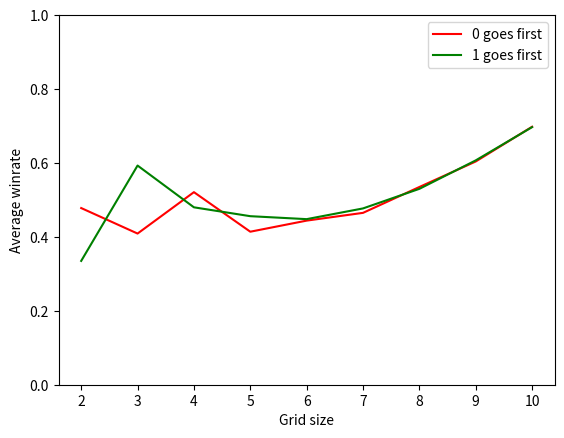

Generate this figure with matplotlib:
#this program lets you play the matrix game against a computer that plays completely randomly
from statistics import mean
import numpy as np
import matplotlib.pyplot as plt

rng = np.random.default_rng()

winner = 0

#sets up the game

#finds the winner at the end of the game
def countup():
    global winner
    if np.linalg.det(matrix) == 0:
        winner = 0
    else: 
        winner = 1

def printmatrix():
    for i in range(n):
        for j in range(n):
            print(matrix[i][j], end=" ")
        print("\n", end = "")
    print("")

#plays the game
def game(firstturn):
    if firstturn == 0:

        #first computer puts a 0 in the matrix somewhere
        while True:
            x = rng.integers(0, n)
            y = rng.integers(0, n)
            if matrix[x][y] == "-":
                matrix[x][y] = 0
                break
        
        if not any('-' in sublist for sublist in matrix):
            countup()
            return 0
        

        game(1)
        

    else:
        #second computer puts a 1 according to our strategy
        #tests for almost-zero rows and columns and places a 1 if needed
        i=0
        while i < n:
            count = 0
            gap = -1
            for j in range(0, n):
                if matrix[i][j] == 0:
                    count += 1
                elif matrix[i][j] == "-":
                    gap = j
            if count == n-1 and gap != -1:
                matrix[i][gap] = 1
                break
            i += 1
        
        #if prev test fails, tests for rows without a 1 in them
        if i == n:
            i=0
            while i < n:
                count = 0
                gap = -1
                for j in range(0, n):
                    if matrix[i][j] == 1:
                        count += 1
                    elif matrix[i][j] == "-":
                        gap = j
                if count == 0 and gap != -1:
                    matrix[i][gap] = 1
                    break
                i += 1

        #if prev test fails, tests for columns without a 1 in them
        if i == n:
            i=0
            while i < n:
                count = 0
                gap = -1
                for j in range(0, n):
                    if matrix[j][i] == 1:
                        count += 1
                    elif matrix[j][i] == "-":
                        gap = j
                if count == 0 and gap != -1:
                    matrix[gap][i] = 1
                    break
                i += 1

        #if all tests fail, places a 1 randomly
        if i == n:
            while True:
                x = rng.integers(0, n)
                y = rng.integers(0, n)
                if matrix[x][y] == "-":
                    matrix[x][y] = 1
                    break
                
        
        if not any('-' in sublist for sublist in matrix):
            countup()
            return 0
        game(0)


#plays the game many times and graphs the results
#note that average winrate is for the player placing 1s


iterations = 1000
max_n = 10
win_rate_zero = [0.5]*(max_n-1)
for n in range(2, max_n+1):
    results = [0.5] * iterations
    for i in range(iterations):
        matrix = [["-"]*n for j in range(n)]
        game(0)
        results[i] = winner
    win_rate_zero[n-2] = mean(results)


win_rate_one = [0.5]*(max_n-1)
for n in range(2, max_n+1):
    results = [0.5] * iterations
    for i in range(iterations):
        matrix = [["-"]*n for j in range(n)]
        game(1)
        results[i] = winner
    win_rate_one[n-2] = mean(results)


xpoints = range(2, max_n+1)

plt.plot(xpoints, win_rate_zero, "r", label = "0 goes first")
plt.plot(xpoints, win_rate_one, "g", label = "1 goes first")
plt.xlabel("Grid size")
plt.ylabel("Average winrate")
plt.ylim(0, 1)

plt.legend()
plt.show()
    

